Dataset: BCCD_410_split (GitHub, kylewang1999/BCCD_Dataset). Classes: eosinophil, lymphocyte, monocyte, neutrophil, basophil.

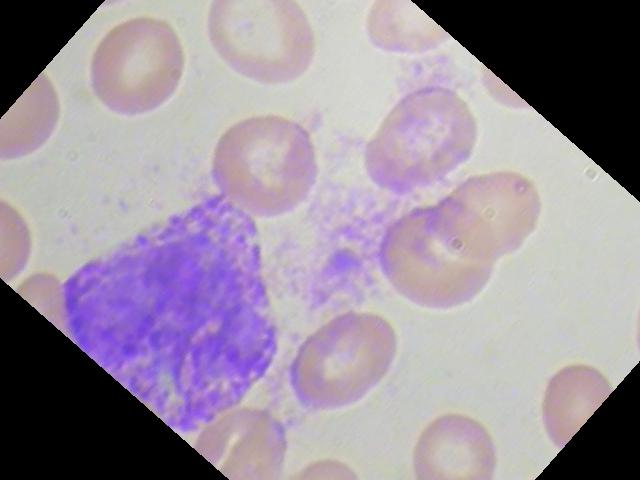
Label: basophil

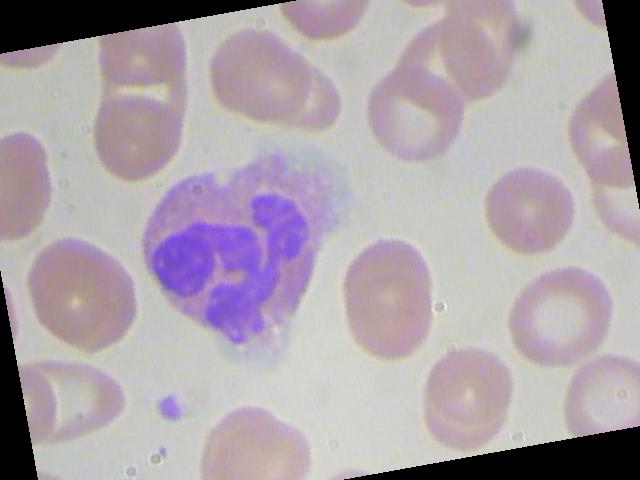
Label: neutrophil

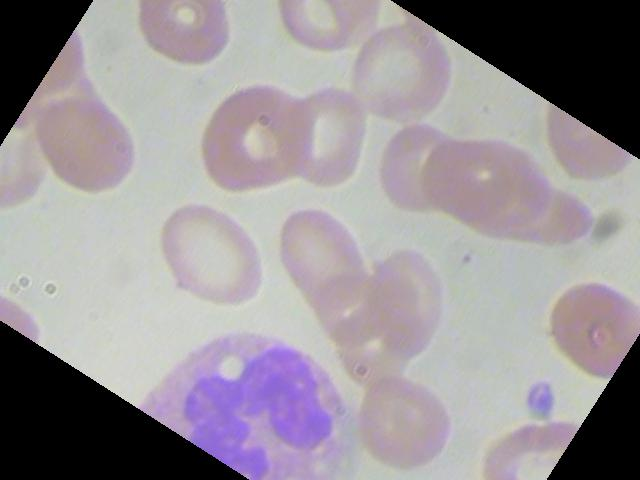
Label: neutrophil

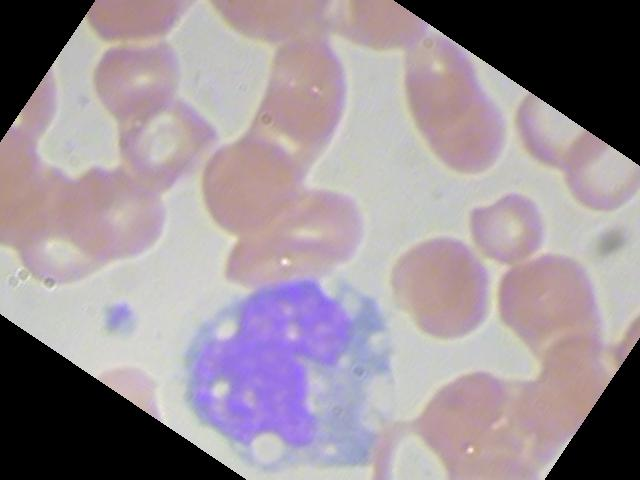
Label: monocyte

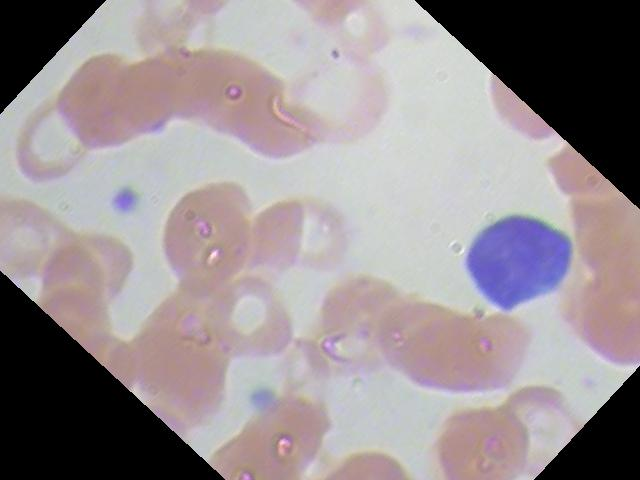
Label: lymphocyte

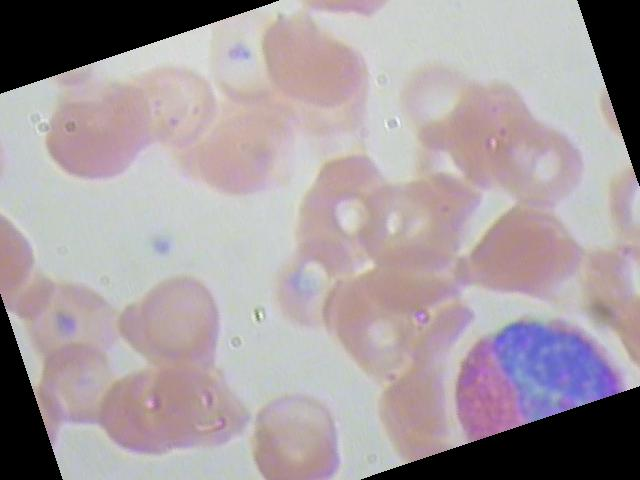
Label: eosinophil
